Run: headless pygame with SDL's dummy video driver; simulated clock (each Clock.tick advances the game by its frame time, no real sleeping); random seed 0; keys injected as events and as key.get_pressed() state; no mouse input.
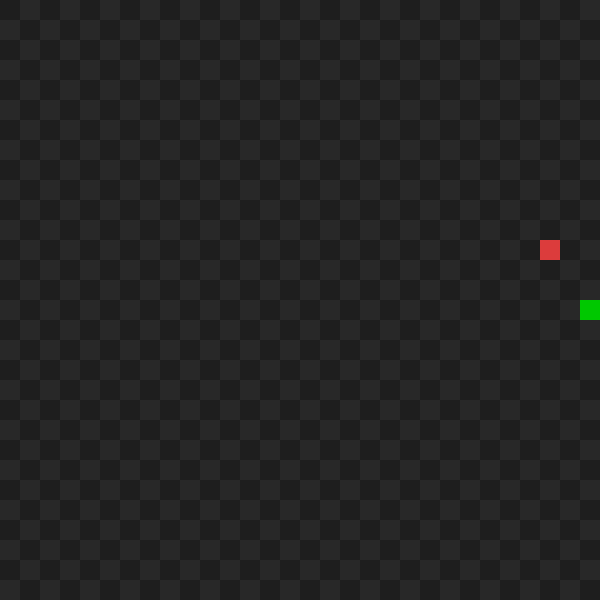
Frame 1 of 1 · flips 1–60 · no input (game ended)

The pygame program that drew these frames:

import pygame
import random

pygame.init()
TILE = 20
COLS, ROWS = 30, 30
WIDTH, HEIGHT = COLS * TILE, ROWS * TILE
screen = pygame.display.set_mode((WIDTH, HEIGHT))
pygame.display.set_caption("02 - Grid Snake")
clock = pygame.time.Clock()


def draw_background():
    colors = [(30, 30, 30), (40, 40, 40)]
    for r in range(ROWS):
        for c in range(COLS):
            pygame.draw.rect(
                screen, colors[(r + c) % 2],
                pygame.Rect(c * TILE, r * TILE, TILE, TILE),
            )


class Snake:
    def __init__(self):
        self.body = [[5, 15]]
        self.dx, self.dy = 1, 0
        self.grow = False

    def move(self):
        if self.grow:
            self.body.append(list(self.body[-1]))
            self.grow = False
        for i in range(len(self.body) - 1, 0, -1):
            self.body[i][0] = self.body[i - 1][0]
            self.body[i][1] = self.body[i - 1][1]
        self.body[0][0] += self.dx
        self.body[0][1] += self.dy

    def head(self):
        return self.body[0]

    def hits_self(self):
        return self.body[0] in self.body[1:]

    def hits_wall(self):
        c, r = self.body[0]
        return c < 0 or c >= COLS or r < 0 or r >= ROWS

    def draw(self):
        for c, r in self.body:
            pygame.draw.rect(
                screen, (0, 200, 0),
                pygame.Rect(c * TILE, r * TILE, TILE, TILE),
            )


class Food:
    def __init__(self):
        self.c, self.r = 15, 15

    def respawn(self, blocked):
        while True:
            self.c = random.randint(0, COLS - 1)
            self.r = random.randint(0, ROWS - 1)
            if [self.c, self.r] not in blocked:
                return

    def draw(self):
        pygame.draw.rect(
            screen, (220, 60, 60),
            pygame.Rect(self.c * TILE, self.r * TILE, TILE, TILE),
        )


snake = Snake()
food = Food()
running = True

while running:
    clock.tick(10)
    for event in pygame.event.get():
        if event.type == pygame.QUIT:
            running = False
        if event.type == pygame.KEYDOWN:
            if event.key == pygame.K_RIGHT and snake.dx != -1:
                snake.dx, snake.dy = 1, 0
            if event.key == pygame.K_LEFT and snake.dx != 1:
                snake.dx, snake.dy = -1, 0
            if event.key == pygame.K_UP and snake.dy != 1:
                snake.dx, snake.dy = 0, -1
            if event.key == pygame.K_DOWN and snake.dy != -1:
                snake.dx, snake.dy = 0, 1

    snake.move()

    if snake.hits_wall() or snake.hits_self():
        running = False

    if snake.head() == [food.c, food.r]:
        snake.grow = True
        food.respawn(snake.body)

    draw_background()
    snake.draw()
    food.draw()
    pygame.display.flip()

pygame.quit()
